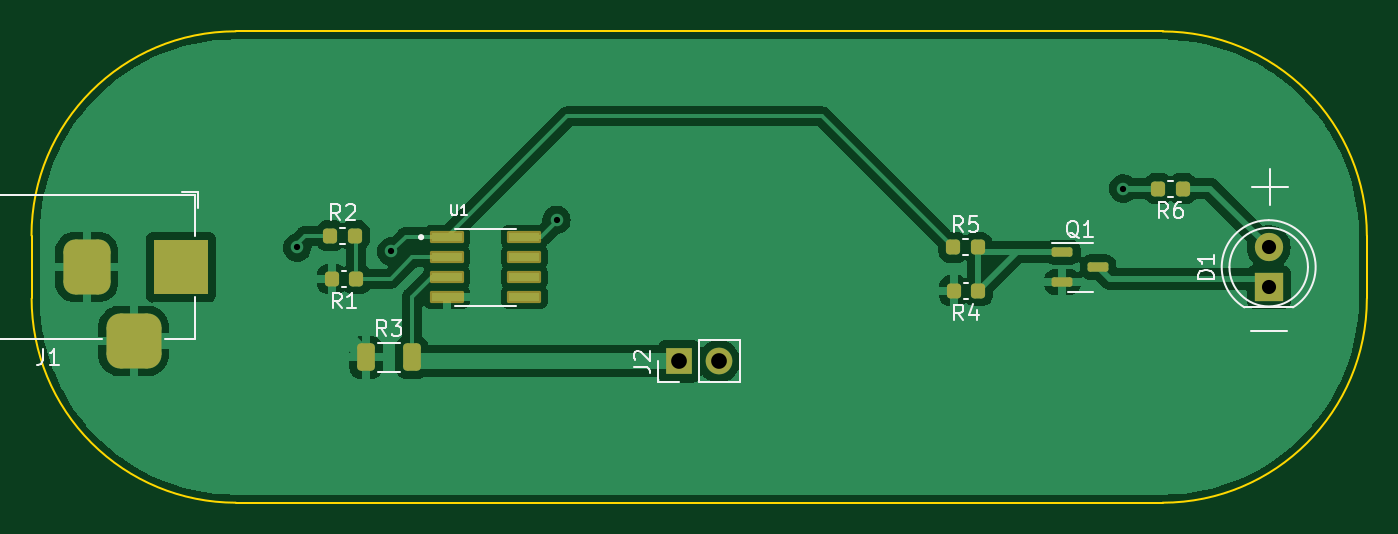
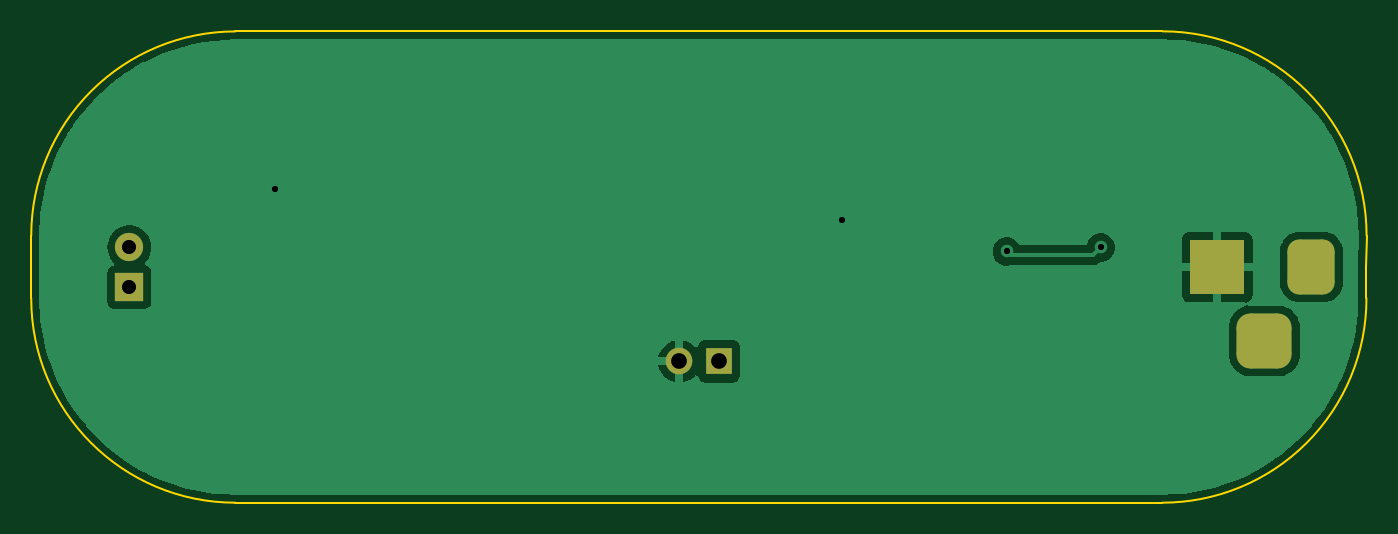
Circuit board: 11 layer files. Board 85.0 x 30.0 mm.
- bottom_copper: charging-base rev1-CuBottom.gbr (23836 bytes)
- top_copper: charging-base rev1-CuTop.gbr (58756 bytes)
- outline: charging-base rev1-EdgeCuts.gbr (1112 bytes)
- bottom_mask: charging-base rev1-MaskBottom.gbr (1621 bytes)
- top_mask: charging-base rev1-MaskTop.gbr (2904 bytes)
- drill: charging-base rev1-NPTH.drl (267 bytes)
- drill: charging-base rev1-PTH.drl (719 bytes)
- paste: charging-base rev1-PasteBottom.gbr (463 bytes)
- paste: charging-base rev1-PasteTop.gbr (2204 bytes)
- bottom_silk: charging-base rev1-SilkBottom.gbr (1631 bytes)
- top_silk: charging-base rev1-SilkTop.gbr (16382 bytes)

=== bottom_copper: charging-base rev1-CuBottom.gbr (23836 bytes, source omitted) ===
=== top_copper: charging-base rev1-CuTop.gbr (58756 bytes, source omitted) ===
=== outline: charging-base rev1-EdgeCuts.gbr ===
%TF.GenerationSoftware,KiCad,Pcbnew,7.0.10*%
%TF.CreationDate,2024-11-23T21:13:02-08:00*%
%TF.ProjectId,charging-base rev1,63686172-6769-46e6-972d-626173652072,rev?*%
%TF.SameCoordinates,Original*%
%TF.FileFunction,Profile,NP*%
%FSLAX46Y46*%
G04 Gerber Fmt 4.6, Leading zero omitted, Abs format (unit mm)*
G04 Created by KiCad (PCBNEW 7.0.10) date 2024-11-23 21:13:02*
%MOMM*%
%LPD*%
G01*
G04 APERTURE LIST*
%TA.AperFunction,Profile*%
%ADD10C,0.100000*%
%TD*%
G04 APERTURE END LIST*
D10*
X179499999Y-85000000D02*
X120492388Y-84992388D01*
X107500000Y-102000000D02*
G75*
G03*
X120500001Y-115000000I13000000J0D01*
G01*
X107492388Y-97992388D02*
X107500000Y-100000000D01*
X192500000Y-100000000D02*
X192500000Y-98000000D01*
X192500000Y-98000000D02*
G75*
G03*
X179499999Y-85000000I-13000000J0D01*
G01*
X120492388Y-84992388D02*
G75*
G03*
X107492388Y-97992388I12J-13000012D01*
G01*
X192500000Y-102000000D02*
X192500000Y-100000000D01*
X107500000Y-100000000D02*
X107500000Y-102000000D01*
X120500001Y-115000000D02*
X179500000Y-115000000D01*
X179500000Y-115000000D02*
G75*
G03*
X192500000Y-102000000I0J13000000D01*
G01*
M02*

=== bottom_mask: charging-base rev1-MaskBottom.gbr (1621 bytes, source withheld) ===
=== top_mask: charging-base rev1-MaskTop.gbr (2904 bytes, source withheld) ===
=== drill: charging-base rev1-NPTH.drl ===
M48
; DRILL file {KiCad 7.0.10} date Sat Nov 23 21:13:02 2024
; FORMAT={-:-/ absolute / inch / decimal}
; #@! TF.CreationDate,2024-11-23T21:13:02-08:00
; #@! TF.GenerationSoftware,Kicad,Pcbnew,7.0.10
; #@! TF.FileFunction,NonPlated,1,2,NPTH
FMAT,2
INCH
%
G90
G05
M30

=== drill: charging-base rev1-PTH.drl ===
M48
; DRILL file {KiCad 7.0.10} date Sat Nov 23 21:13:02 2024
; FORMAT={-:-/ absolute / inch / decimal}
; #@! TF.CreationDate,2024-11-23T21:13:02-08:00
; #@! TF.GenerationSoftware,Kicad,Pcbnew,7.0.10
; #@! TF.FileFunction,Plated,1,2,PTH
FMAT,2
INCH
; #@! TA.AperFunction,Plated,PTH,ViaDrill
T1C0.0157
; #@! TA.AperFunction,Plated,PTH,ComponentDrill
T2C0.0354
; #@! TA.AperFunction,Plated,PTH,ComponentDrill
T3C0.0394
%
G90
G05
T1
X4.8983Y-3.8878
X5.1339Y-3.8976
X5.5479Y-3.8189
X6.9685Y-3.7402
T2
X7.3327Y-3.8872
X7.3327Y-3.9872
T3
X5.8547Y-4.1732
X5.9547Y-4.1732
T3
G00X4.3701Y-3.8976
M15
G01X4.3701Y-3.9764
M16
G05
G00X4.4488Y-4.122
M15
G01X4.5276Y-4.122
M16
G05
G00X4.6063Y-3.8976
M15
G01X4.6063Y-3.9764
M16
G05
M30

=== paste: charging-base rev1-PasteBottom.gbr ===
%TF.GenerationSoftware,KiCad,Pcbnew,7.0.10*%
%TF.CreationDate,2024-11-23T21:13:02-08:00*%
%TF.ProjectId,charging-base rev1,63686172-6769-46e6-972d-626173652072,rev?*%
%TF.SameCoordinates,Original*%
%TF.FileFunction,Paste,Bot*%
%TF.FilePolarity,Positive*%
%FSLAX46Y46*%
G04 Gerber Fmt 4.6, Leading zero omitted, Abs format (unit mm)*
G04 Created by KiCad (PCBNEW 7.0.10) date 2024-11-23 21:13:02*
%MOMM*%
%LPD*%
G01*
G04 APERTURE LIST*
G04 APERTURE END LIST*
M02*

=== paste: charging-base rev1-PasteTop.gbr (2204 bytes, source withheld) ===
=== bottom_silk: charging-base rev1-SilkBottom.gbr (1631 bytes, source withheld) ===
=== top_silk: charging-base rev1-SilkTop.gbr (16382 bytes, source omitted) ===
